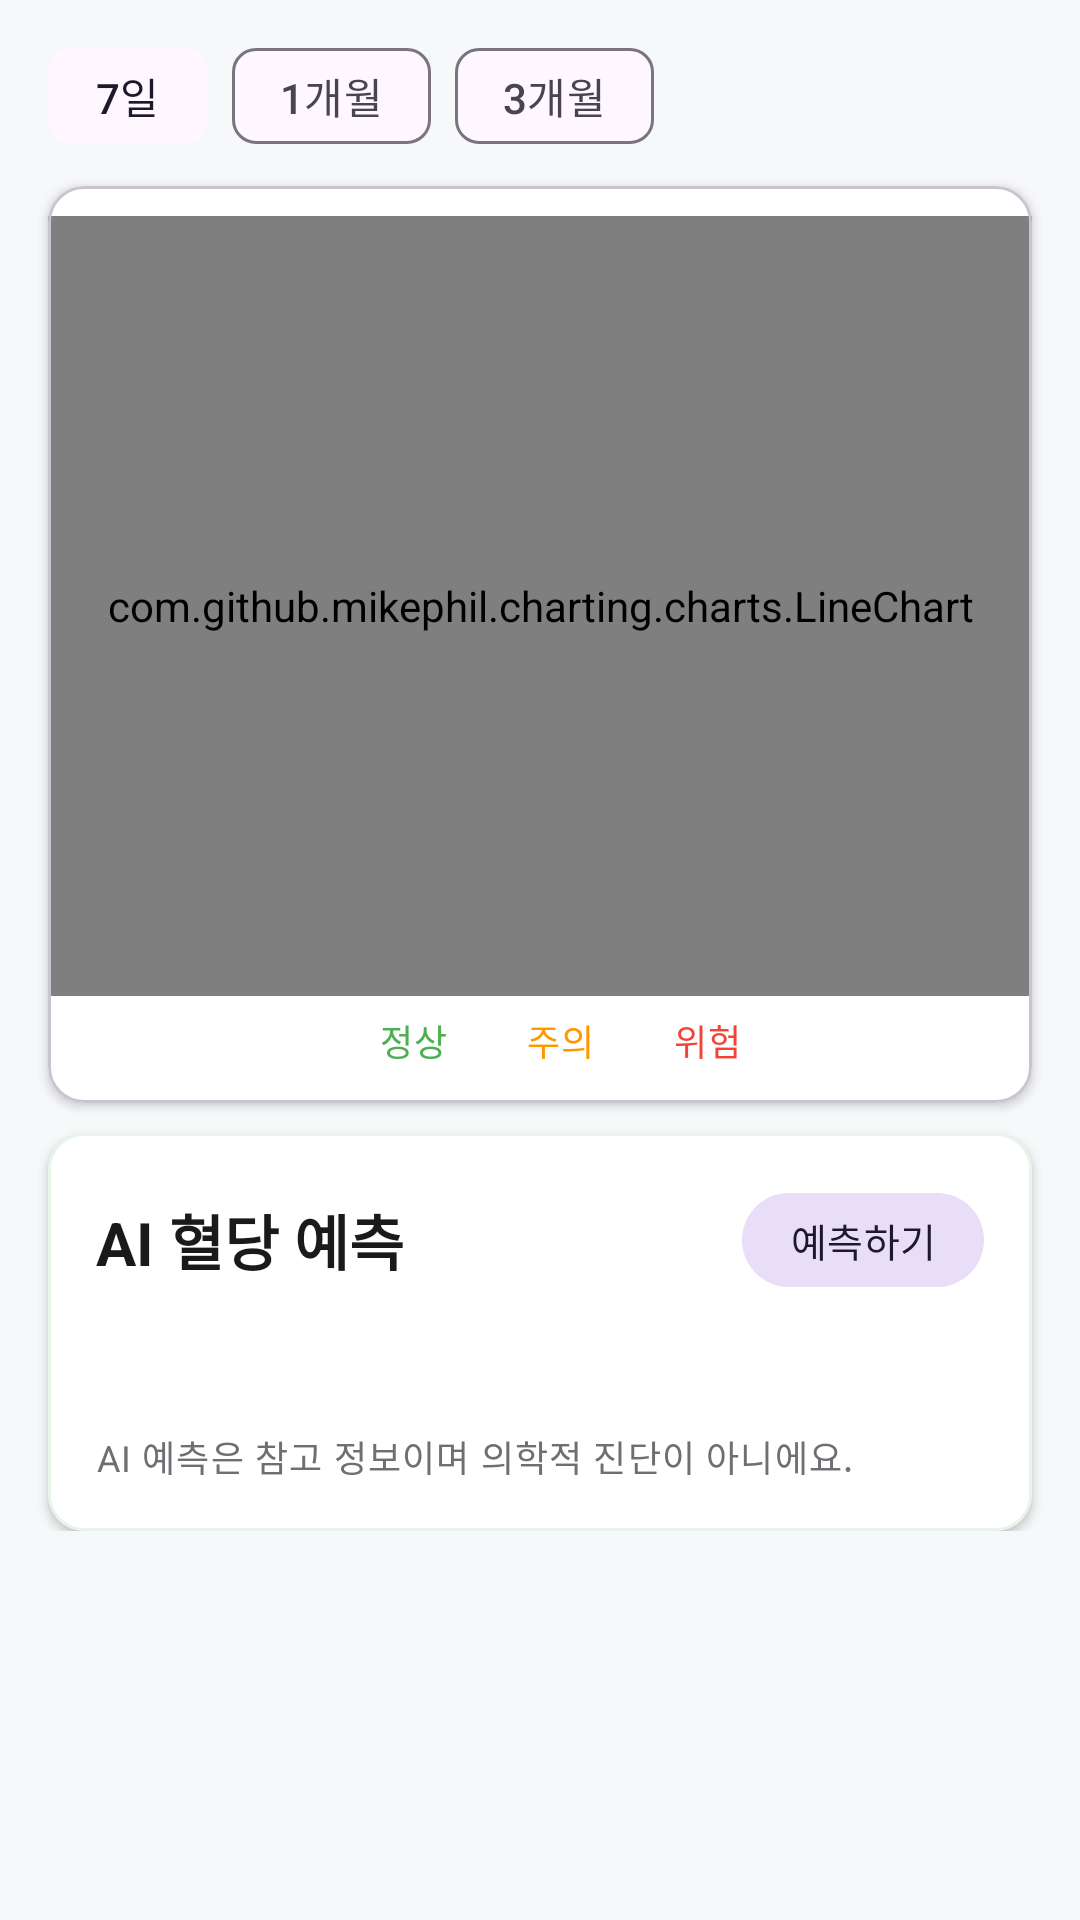

Produce the Android XML layout that renders to this screen, including the resource entries it uses.
<!-- AndroidManifest.xml: application theme Theme.CheckDang -->
<!-- res/layout/fragment_glucose_chart.xml -->
<?xml version="1.0" encoding="utf-8"?>
<androidx.core.widget.NestedScrollView
    xmlns:android="http://schemas.android.com/apk/res/android"
    xmlns:app="http://schemas.android.com/apk/res-auto"
    xmlns:tools="http://schemas.android.com/tools"
    android:layout_width="match_parent"
    android:layout_height="match_parent"
    android:background="@color/background_secondary">

    <LinearLayout
        android:layout_width="match_parent"
        android:layout_height="wrap_content"
        android:orientation="vertical"
        android:paddingBottom="20dp">

        
        <com.google.android.material.chip.ChipGroup
            android:id="@+id/chip_group_period"
            android:layout_width="wrap_content"
            android:layout_height="wrap_content"
            android:layout_marginHorizontal="16dp"
            android:layout_marginTop="8dp"
            android:layout_marginBottom="6dp"
            app:singleSelection="true"
            app:selectionRequired="true">

            <com.google.android.material.chip.Chip
                android:id="@+id/chip_7d"
                style="@style/Widget.Material3.Chip.Filter"
                android:layout_width="wrap_content"
                android:layout_height="wrap_content"
                android:text="7일"
                android:checked="true"
                app:chipBackgroundColor="@color/nav_item_color"
                app:checkedIconVisible="false" />

            <com.google.android.material.chip.Chip
                android:id="@+id/chip_1m"
                style="@style/Widget.Material3.Chip.Filter"
                android:layout_width="wrap_content"
                android:layout_height="wrap_content"
                android:text="1개월"
                app:chipBackgroundColor="@color/nav_item_color"
                app:checkedIconVisible="false" />

            <com.google.android.material.chip.Chip
                android:id="@+id/chip_3m"
                style="@style/Widget.Material3.Chip.Filter"
                android:layout_width="wrap_content"
                android:layout_height="wrap_content"
                android:text="3개월"
                app:chipBackgroundColor="@color/nav_item_color"
                app:checkedIconVisible="false" />
        </com.google.android.material.chip.ChipGroup>

        
        <com.google.android.material.card.MaterialCardView
            android:layout_width="match_parent"
            android:layout_height="wrap_content"
            android:layout_marginHorizontal="16dp"
            app:cardBackgroundColor="@color/background_primary"
            app:cardCornerRadius="12dp"
            app:cardElevation="2dp">

            <LinearLayout
                android:layout_width="match_parent"
                android:layout_height="wrap_content"
                android:orientation="vertical"
                android:paddingTop="10dp"
                android:paddingBottom="6dp">

                <com.github.mikephil.charting.charts.LineChart
                    android:id="@+id/chart_glucose"
                    android:layout_width="match_parent"
                    android:layout_height="260dp"
                    android:paddingHorizontal="8dp" />

                
                <LinearLayout
                    android:layout_width="wrap_content"
                    android:layout_height="wrap_content"
                    android:layout_gravity="center_horizontal"
                    android:layout_marginTop="6dp"
                    android:layout_marginBottom="6dp"
                    android:gravity="center_vertical"
                    android:orientation="horizontal">

                    <ImageView
                        android:layout_width="10dp"
                        android:layout_height="10dp"
                        android:src="@drawable/ic_dot"
                        app:tint="@color/status_normal" />
                    <TextView
                        android:layout_width="wrap_content"
                        android:layout_height="wrap_content"
                        android:layout_marginStart="4dp"
                        android:layout_marginEnd="12dp"
                        android:text="정상"
                        android:textAppearance="@style/TextAppearance.CheckDang.Caption"
                        android:textColor="@color/status_normal" />

                    <ImageView
                        android:layout_width="10dp"
                        android:layout_height="10dp"
                        android:src="@drawable/ic_dot"
                        app:tint="@color/status_warning" />
                    <TextView
                        android:layout_width="wrap_content"
                        android:layout_height="wrap_content"
                        android:layout_marginStart="4dp"
                        android:layout_marginEnd="12dp"
                        android:text="주의"
                        android:textAppearance="@style/TextAppearance.CheckDang.Caption"
                        android:textColor="@color/status_warning" />

                    <ImageView
                        android:layout_width="10dp"
                        android:layout_height="10dp"
                        android:src="@drawable/ic_dot"
                        app:tint="@color/status_danger" />
                    <TextView
                        android:layout_width="wrap_content"
                        android:layout_height="wrap_content"
                        android:layout_marginStart="4dp"
                        android:text="위험"
                        android:textAppearance="@style/TextAppearance.CheckDang.Caption"
                        android:textColor="@color/status_danger" />
                </LinearLayout>
            </LinearLayout>
        </com.google.android.material.card.MaterialCardView>

        
        <com.google.android.material.card.MaterialCardView
            android:id="@+id/card_prediction"
            android:layout_width="match_parent"
            android:layout_height="wrap_content"
            android:layout_marginHorizontal="16dp"
            android:layout_marginTop="10dp"
            app:cardBackgroundColor="@color/background_primary"
            app:cardCornerRadius="12dp"
            app:cardElevation="2dp"
            app:strokeColor="@color/brand_green_light"
            app:strokeWidth="1dp">

            <LinearLayout
                android:layout_width="match_parent"
                android:layout_height="wrap_content"
                android:orientation="vertical"
                android:padding="16dp">

                
                <LinearLayout
                    android:layout_width="match_parent"
                    android:layout_height="wrap_content"
                    android:gravity="center_vertical"
                    android:orientation="horizontal">

                    <TextView
                        android:layout_width="0dp"
                        android:layout_height="wrap_content"
                        android:layout_weight="1"
                        android:text="AI 혈당 예측"
                        android:textAppearance="@style/TextAppearance.CheckDang.Title2"
                        android:textColor="@color/text_primary" />

                    <com.google.android.material.button.MaterialButton
                        android:id="@+id/btn_run_prediction"
                        style="@style/Widget.Material3.Button.TonalButton"
                        android:layout_width="wrap_content"
                        android:layout_height="wrap_content"
                        android:minWidth="0dp"
                        android:minHeight="0dp"
                        android:paddingHorizontal="16dp"
                        android:paddingVertical="6dp"
                        android:text="예측하기"
                        android:textSize="13sp"
                        app:cornerRadius="18dp" />
                </LinearLayout>

                
                <TextView
                    android:id="@+id/tv_pred_summary"
                    android:layout_width="match_parent"
                    android:layout_height="wrap_content"
                    android:layout_marginTop="6dp"
                    android:textAppearance="@style/TextAppearance.CheckDang.Caption"
                    android:textColor="@color/text_secondary"
                    android:visibility="gone"
                    tools:text="예측 기준 15:00 · 향후 3시간 · 최고 165 / 최저 128"
                    tools:visibility="visible" />

                
                <com.github.mikephil.charting.charts.LineChart
                    android:id="@+id/chart_prediction"
                    android:layout_width="match_parent"
                    android:layout_height="200dp"
                    android:layout_marginTop="8dp"
                    android:visibility="gone"
                    tools:visibility="visible" />

                
                <TextView
                    android:id="@+id/tv_pred_status"
                    android:layout_width="match_parent"
                    android:layout_height="wrap_content"
                    android:layout_marginTop="14dp"
                    android:layout_marginBottom="6dp"
                    android:gravity="center"
                    android:textColor="@color/text_secondary"
                    android:textSize="13sp"
                    tools:text="아직 예측이 없어요. ‘예측하기’를 눌러보세요." />

                <TextView
                    android:layout_width="match_parent"
                    android:layout_height="wrap_content"
                    android:layout_marginTop="6dp"
                    android:text="AI 예측은 참고 정보이며 의학적 진단이 아니에요."
                    android:textAppearance="@style/TextAppearance.CheckDang.Caption"
                    android:textColor="@color/text_secondary" />
            </LinearLayout>
        </com.google.android.material.card.MaterialCardView>
    </LinearLayout>
</androidx.core.widget.NestedScrollView>
<!-- resources referenced by this layout -->
<resources>
  <color name="background_primary">#FFFFFF</color>
  <color name="background_secondary">#F7F8FA</color>
  <color name="brand_green_light">#E8F5E9</color>
  <color name="status_danger">#F44336</color>
  <color name="status_normal">#4CAF50</color>
  <color name="status_warning">#FF9800</color>
  <color name="text_primary">#1A1A1A</color>
  <color name="text_secondary">#6E6E73</color>
  <style name="TextAppearance.CheckDang.Caption" parent="TextAppearance.Material3.BodySmall">
          <item name="android:textSize">12sp</item>
          <item name="android:textStyle">normal</item>
          <item name="android:fontFamily">sans-serif</item>
          <item name="android:textColor">@color/text_secondary</item>
      </style>
  <style name="TextAppearance.CheckDang.Title2" parent="TextAppearance.Material3.TitleLarge">
          <item name="android:textSize">20sp</item>
          <item name="android:textStyle">bold</item>
          <item name="android:fontFamily">sans-serif-medium</item>
          <item name="android:textColor">@color/text_primary</item>
      </style>
  <style name="Theme.CheckDang" parent="Theme.Material3.Light.NoActionBar">
          <item name="colorPrimary">@color/brand_green</item>
          <item name="colorPrimaryDark">@color/brand_green_dark</item>
          <item name="colorOnPrimary">@color/white</item>
          <item name="colorPrimaryContainer">@color/brand_green_light</item>
          <item name="colorOnPrimaryContainer">@color/brand_green_dark</item>
          <item name="colorSecondary">@color/brand_green</item>
          <item name="colorOnSecondary">@color/white</item>
          <item name="android:windowBackground">@color/background_primary</item>
          <item name="android:statusBarColor">@color/white</item>
          <item name="android:navigationBarColor">@color/white</item>
          <item name="android:windowLightStatusBar">true</item>
      </style>
  <color name="brand_green">#4CAF50</color>
  <color name="brand_green_dark">#388E3C</color>
  <color name="white">#FFFFFF</color>
</resources>
